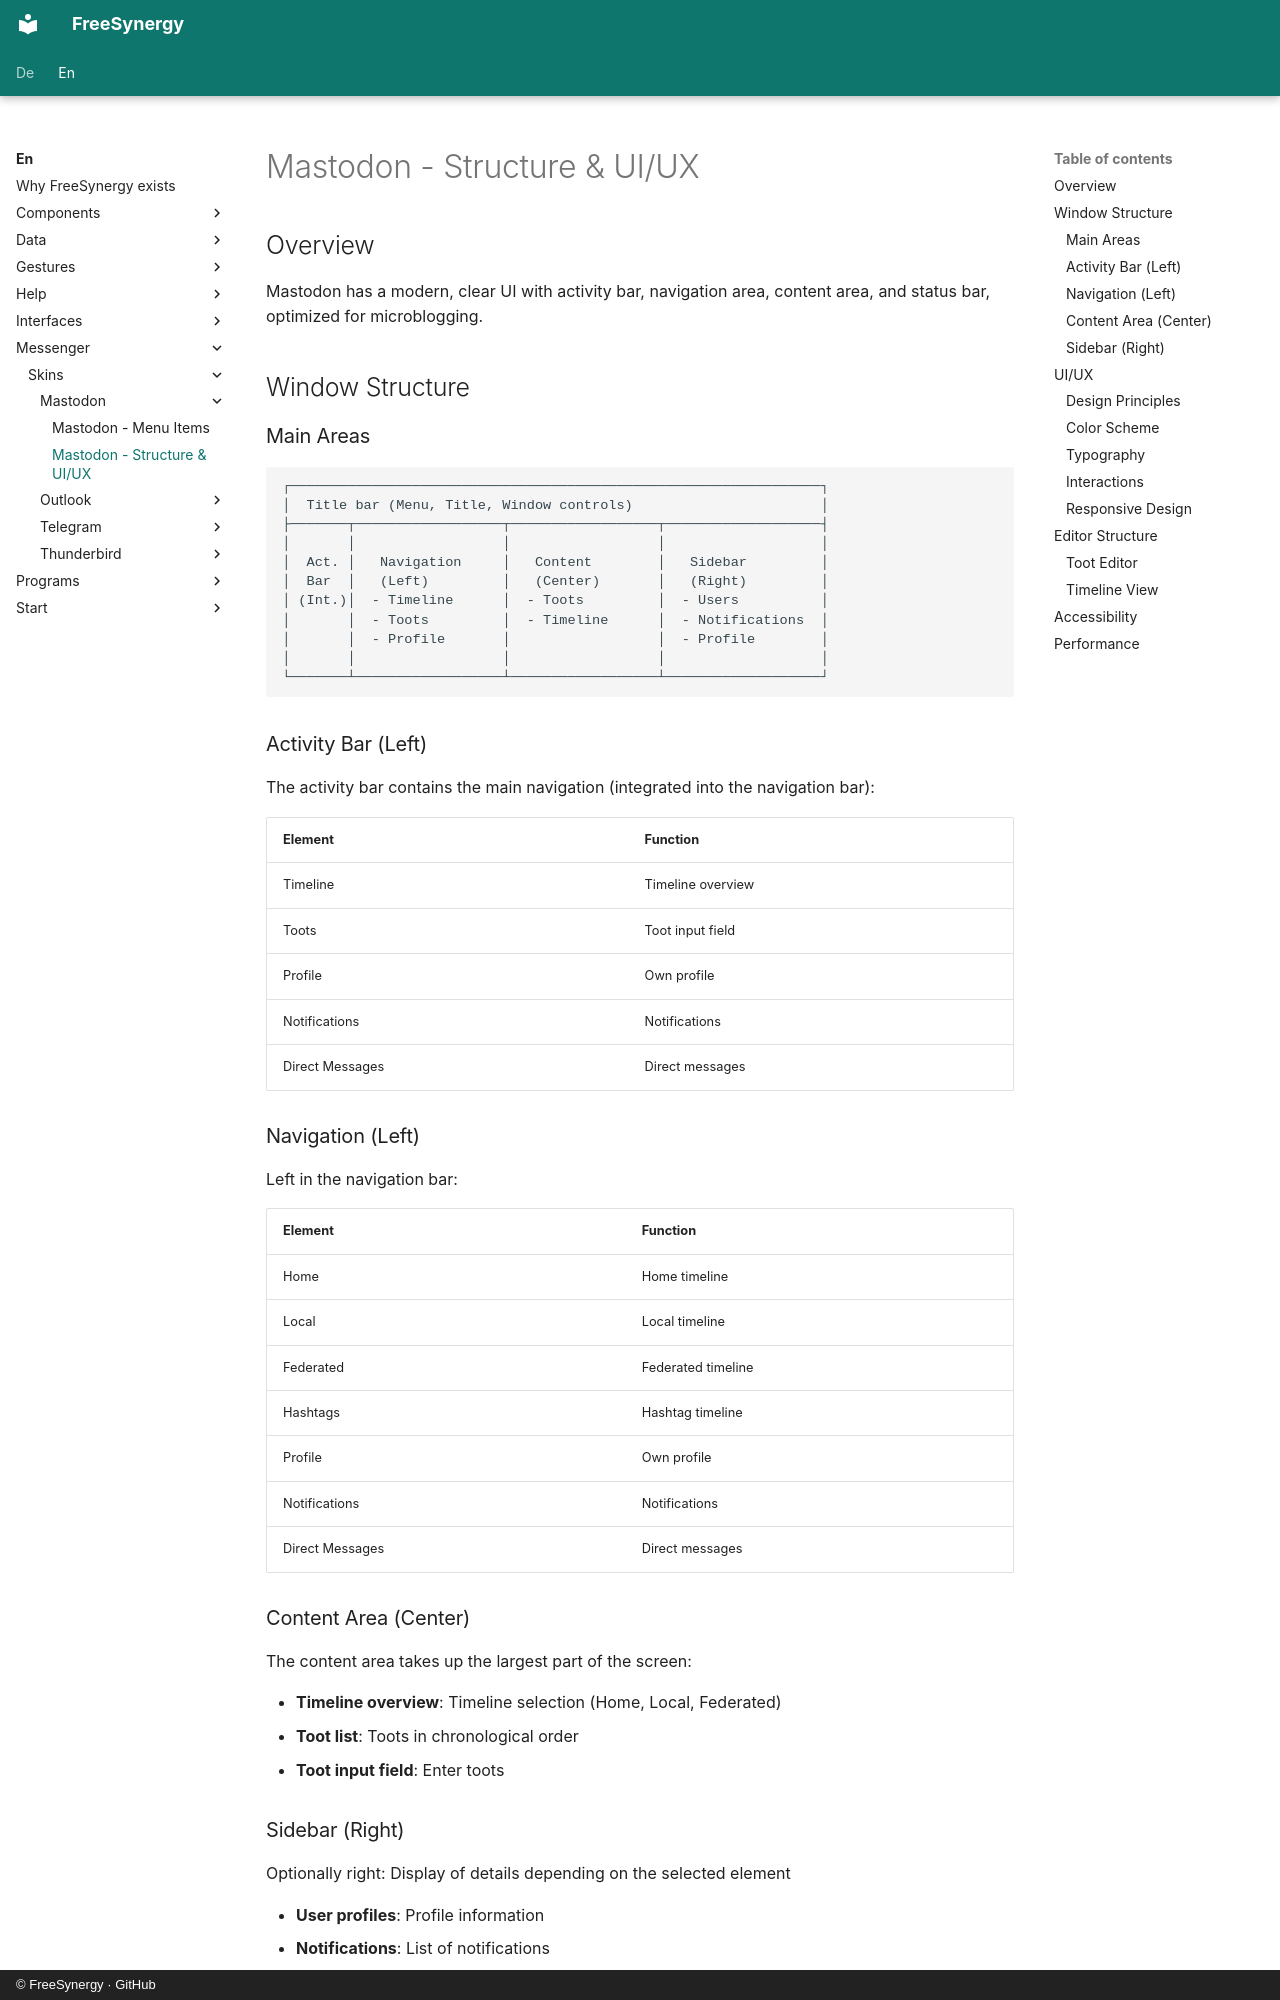

repository: FreeSynergy/fs-documentation · page: en/messenger/skins/mastodon/structure/index.html · generator: mkdocs · copyright: © FreeSynergy · GitHub

# Mastodon - Structure & UI/UX

## Overview

Mastodon has a modern, clear UI with activity bar, navigation area, content area, and status bar, optimized for microblogging.

## Window Structure

### Main Areas

```
┌─────────────────────────────────────────────────────────────────┐
│  Title bar (Menu, Title, Window controls)                       │
├───────┬──────────────────┬──────────────────┬───────────────────┤
│       │                  │                  │                   │
│  Act. │   Navigation     │   Content        │   Sidebar         │
│  Bar  │   (Left)         │   (Center)       │   (Right)         │
│ (Int.)│  - Timeline      │  - Toots         │  - Users          │
│       │  - Toots         │  - Timeline      │  - Notifications  │
│       │  - Profile       │                  │  - Profile        │
│       │                  │                  │                   │
└───────┴──────────────────┴──────────────────┴───────────────────┘
```

### Activity Bar (Left)

The activity bar contains the main navigation (integrated into the navigation bar):

| Element | Function |
|---------|----------|
| Timeline | Timeline overview |
| Toots | Toot input field |
| Profile | Own profile |
| Notifications | Notifications |
| Direct Messages | Direct messages |

### Navigation (Left)

Left in the navigation bar:

| Element | Function |
|---------|----------|
| Home | Home timeline |
| Local | Local timeline |
| Federated | Federated timeline |
| Hashtags | Hashtag timeline |
| Profile | Own profile |
| Notifications | Notifications |
| Direct Messages | Direct messages |

### Content Area (Center)

The content area takes up the largest part of the screen:

- **Timeline overview**: Timeline selection (Home, Local, Federated)
- **Toot list**: Toots in chronological order
- **Toot input field**: Enter toots

### Sidebar (Right)

Optionally right: Display of details depending on the selected element

- **User profiles**: Profile information
- **Notifications**: List of notifications
- **Profile**: Own profile
- **Search**: Search in timeline

## UI/UX

### Design Principles

- **Minimal**: Minimalist design with focus on content
- **Clear**: Clear hierarchy and navigation
- **Functional**: Function over form
- **Consistent**: Consistent design across all areas
